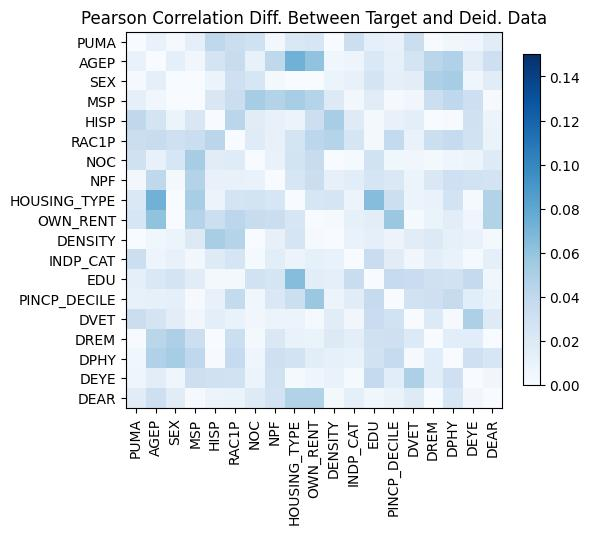

Values plotted in this chart, from the file beside it:
, PUMA, AGEP, SEX, MSP, HISP, RAC1P, NOC, NPF, HOUSING_TYPE, OWN_RENT, DENSITY, INDP_CAT, EDU, PINCP_DECILE, DVET, DREM, DPHY, DEYE, DEAR
PUMA, 0.0, 0.01022, -0.001344, -0.01299, 0.04094, 0.03394, -0.02959, -0.004148, 0.02199, -0.02447, -0.0002993, -0.03235, -0.01369, 0.01097, 0.03325, -0.001158, -0.005522, -0.006898, -0.01663
AGEP, 0.01022, 1.3322676295501878e-15, -0.01297, -0.00492, 0.02603, 0.03525, 0.01072, 0.04067, -0.07222, 0.06053, 0.005384, -0.007539, -0.02161, 0.01243, 0.02631, -0.04247, -0.04767, -0.01553, -0.03209
SEX, -0.001344, -0.01297, 0.0, -0.0004107, -0.00811, -0.03054, -0.02426, 0.002752, -0.0002877, -0.000584, 0.008812, -0.01062, -0.02579, 0.01298, -0.01544, 0.0489, 0.05223, 0.005956, 0.01666
MSP, -0.01299, -0.00492, -0.0004107, 0.0, 0.02257, 0.03369, -0.05266, -0.04601, 0.05161, -0.04569, -0.0199, -0.004327, 0.01694, 0.001555, -0.004901, -0.03231, -0.04019, -0.0319, 0.001524
HISP, 0.04094, 0.02603, -0.00811, 0.02257, 0.0, 0.0427, -0.01672, -0.01143, 0.007752, -0.03253, 0.05183, 0.01839, 0.003066, 0.01092, 0.0143, -0.0001328, -0.0006865, 0.02962, -0.008537
RAC1P, 0.03394, 0.03525, -0.03054, 0.03369, 0.0427, 0.0, -0.0177, -0.01076, 0.02694, -0.04187, 0.04498, 0.0252, -0.003316, 0.03833, -0.01011, 0.03224, 0.03704, 0.02828, -0.009469
NOC, -0.02959, 0.01072, -0.02426, -0.05266, -0.01672, -0.0177, 0.0, 0.0104, -0.02809, 0.03575, 0.0004617, 0.002161, -0.02909, 0.005838, -0.0048, 0.002885, 0.006108, 0.00784, -0.01821
NPF, -0.004148, 0.04067, 0.002752, -0.04601, -0.01143, -0.01076, 0.0104, -3.552713678800501e-15, -0.02448, 0.03346, 0.01221, 0.01592, -0.02501, 0.02192, 0.007894, 0.02179, 0.03092, 0.0288, -0.0272
HOUSING_TYPE, 0.02199, -0.07222, -0.0002877, 0.05161, 0.007752, 0.02694, -0.02809, -0.02448, 0.0, -0.02408, -0.02516, 0.008362, 0.06474, -0.0323, -0.00776, 0.01052, 0.02795, 0.002018, 0.04637
OWN_RENT, -0.02447, 0.06053, -0.000584, -0.04569, -0.03253, -0.04187, 0.03575, 0.03346, -0.02408, -5.88418203051333e-15, 0.001519, 0.01245, -0.01578, 0.05707, -0.002178, -0.009696, -0.01555, -0.006468, -0.0472
DENSITY, -0.0002993, 0.005384, 0.008812, -0.0199, 0.05183, 0.04498, 0.0004617, 0.01221, -0.02516, 0.001519, 4.9960036108132044e-15, 0.01001, -0.01332, 0.008284, 0.01693, -0.01974, -0.01243, 0.01043, -0.003377
INDP_CAT, -0.03235, -0.007539, -0.01062, -0.004327, 0.01839, 0.0252, 0.002161, 0.01592, 0.008362, 0.01245, 0.01001, -5.440092820663267e-15, -0.0343, -0.01645, -0.00495, -0.01474, -0.01028, -0.002197, 0.01306
EDU, -0.01369, -0.02161, -0.02579, 0.01694, 0.003066, -0.003316, -0.02909, -0.02501, 0.06474, -0.01578, -0.01332, -0.0343, -1.7763568394002505e-15, -0.0365, -0.03423, -0.02946, -0.02841, -0.03789, -0.005459
PINCP_DECILE, 0.01097, 0.01243, 0.01298, 0.001555, 0.01092, 0.03833, 0.005838, 0.02192, -0.0323, 0.05707, 0.008284, -0.01645, -0.0365, 0.0, -0.02847, -0.03139, -0.03635, -0.01626, -0.009887
DVET, 0.03325, 0.02631, -0.01544, -0.004901, 0.0143, -0.01011, -0.0048, 0.007894, -0.00776, -0.002178, 0.01693, -0.00495, -0.03423, -0.02847, 0.0, -0.02016, -0.001544, 0.04909, -0.01831
DREM, -0.001158, -0.04247, 0.0489, -0.03231, -0.0001328, 0.03224, 0.002885, 0.02179, 0.01052, -0.009696, -0.01974, -0.01474, -0.02946, -0.03139, -0.02016, -7.438494264988549e-15, -0.01631, 0.0164, -0.0005835
DPHY, -0.005522, -0.04767, 0.05223, -0.04019, -0.0006865, 0.03704, 0.006108, 0.03092, 0.02795, -0.01555, -0.01243, -0.01028, -0.02841, -0.03635, -0.001544, -0.01631, -8.881784197001252e-15, 0.03132, 0.02365
DEYE, -0.006898, -0.01553, 0.005956, -0.0319, 0.02962, 0.02828, 0.00784, 0.0288, 0.002018, -0.006468, 0.01043, -0.002197, -0.03789, -0.01626, 0.04909, 0.0164, 0.03132, -2.220446049250313e-16, -0.005264
DEAR, -0.01663, -0.03209, 0.01666, 0.001524, -0.008537, -0.009469, -0.01821, -0.0272, 0.04637, -0.0472, -0.003377, 0.01306, -0.005459, -0.009887, -0.01831, -0.0005835, 0.02365, -0.005264, 3.3306690738754696e-15
